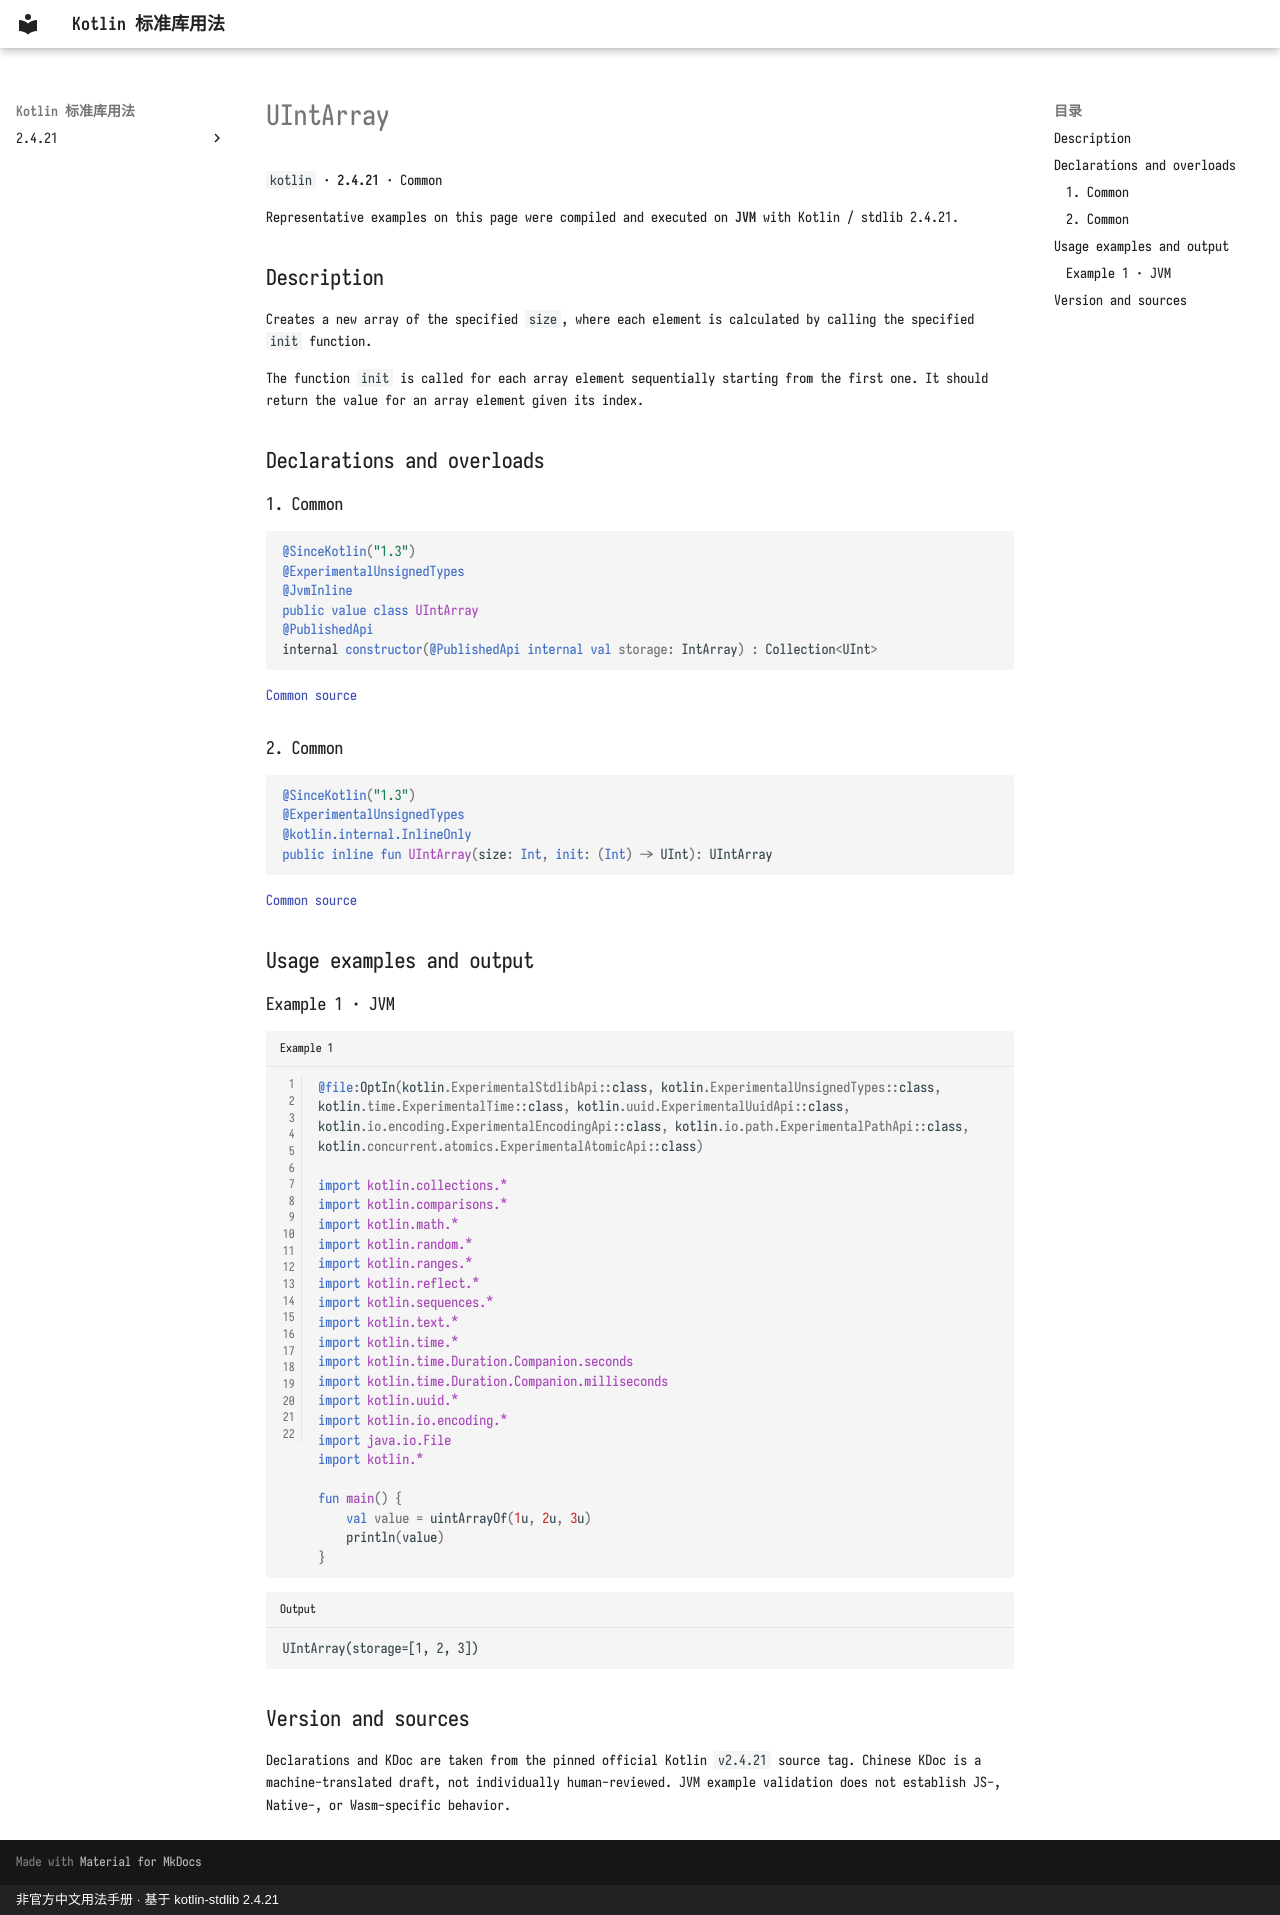

repository: oooooooko/kotlin-stdlib-docs · page: en/api/kotlin/uintarray--6dce502a/index.html · generator: mkdocs · copyright: 非官方中文用法手册 · 基于 kotlin-stdlib 2.4.21

# UIntArray

`kotlin` · **2.4.21** · Common

Representative examples on this page were compiled and executed on **JVM** with Kotlin / stdlib 2.4.21.

## Description

Creates a new array of the specified `size`, where each element is calculated by calling the specified
`init` function.

The function `init` is called for each array element sequentially starting from the first one.
It should return the value for an array element given its index.

## Declarations and overloads

### 1. Common

```kotlin
@SinceKotlin("1.3")
@ExperimentalUnsignedTypes
@JvmInline
public value class UIntArray
@PublishedApi
internal constructor(@PublishedApi internal val storage: IntArray) : Collection<UInt>
```

[Common source](https://github.com/JetBrains/kotlin/blob/v2.4.21/libraries/stdlib/unsigned/src/kotlin/UIntArray.kt#L13)

### 2. Common

```kotlin
@SinceKotlin("1.3")
@ExperimentalUnsignedTypes
@kotlin.internal.InlineOnly
public inline fun UIntArray(size: Int, init: (Int) -> UInt): UIntArray
```

[Common source](https://github.com/JetBrains/kotlin/blob/v2.4.21/libraries/stdlib/unsigned/src/kotlin/UIntArray.kt#L64)

## Usage examples and output

### Example 1 · JVM

```kotlin title="Example 1" linenums="1"
@file:OptIn(kotlin.ExperimentalStdlibApi::class, kotlin.ExperimentalUnsignedTypes::class, kotlin.time.ExperimentalTime::class, kotlin.uuid.ExperimentalUuidApi::class, kotlin.io.encoding.ExperimentalEncodingApi::class, kotlin.io.path.ExperimentalPathApi::class, kotlin.concurrent.atomics.ExperimentalAtomicApi::class)

import kotlin.collections.*
import kotlin.comparisons.*
import kotlin.math.*
import kotlin.random.*
import kotlin.ranges.*
import kotlin.reflect.*
import kotlin.sequences.*
import kotlin.text.*
import kotlin.time.*
import kotlin.time.Duration.Companion.seconds
import kotlin.time.Duration.Companion.milliseconds
import kotlin.uuid.*
import kotlin.io.encoding.*
import java.io.File
import kotlin.*

fun main() {
    val value = uintArrayOf(1u, 2u, 3u)
    println(value)
}
```

```text title="Output"
UIntArray(storage=[1, 2, 3])
```

## Version and sources

Declarations and KDoc are taken from the pinned official Kotlin `v2.4.21` source tag. Chinese KDoc is a machine-translated draft, not individually human-reviewed. JVM example validation does not establish JS-, Native-, or Wasm-specific behavior.
